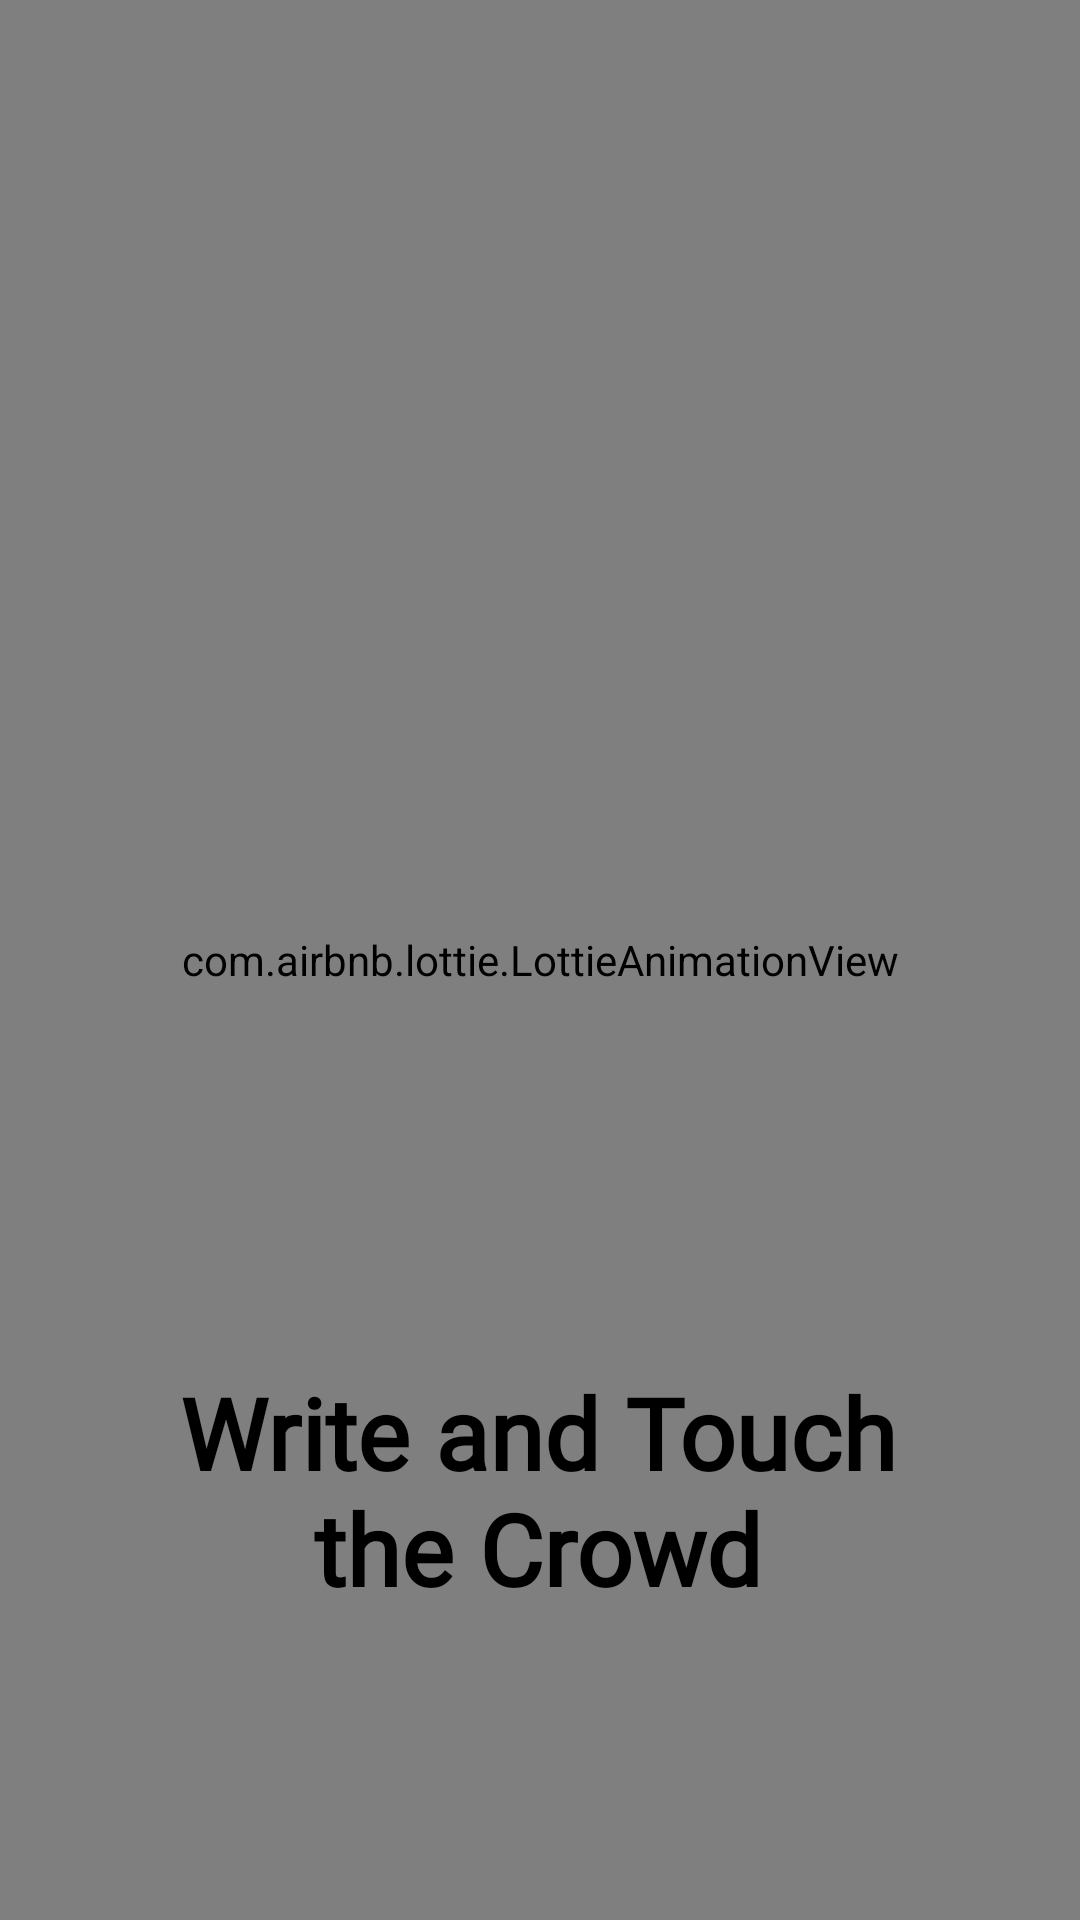

Here is an Android app screen rendered from its layout file. Give the layout XML and the strings, colors and styles it references.
<!-- AndroidManifest.xml: application theme Theme.StreamOfThought -->
<!-- res/layout/splashscreen.xml -->
<?xml version="1.0" encoding="utf-8"?>
<androidx.constraintlayout.widget.ConstraintLayout xmlns:android="http://schemas.android.com/apk/res/android"
    xmlns:app="http://schemas.android.com/apk/res-auto"
    xmlns:tools="http://schemas.android.com/tools"
    android:layout_width="match_parent"
    android:layout_height="match_parent"
    style="@style/splash"
    android:background="@drawable/greybackground">


    <com.airbnb.lottie.LottieAnimationView
        android:id="@+id/test_anim"
        android:layout_width="match_parent"
        android:layout_height="match_parent"
        app:layout_constraintBottom_toBottomOf="parent"
        app:layout_constraintEnd_toEndOf="parent"
        app:layout_constraintHorizontal_bias="0.0"
        app:layout_constraintStart_toStartOf="parent"
        app:layout_constraintTop_toTopOf="parent"
        app:layout_constraintVertical_bias="1.0"
        app:lottie_autoPlay="true"
        app:lottie_loop="true"
        app:lottie_rawRes="@raw/girl" />

    <TextView
        android:id="@+id/textView7"
        android:layout_width="291dp"
        android:layout_height="109dp"
        android:fontFamily="@font/segoepr"
        android:gravity="center"
        android:text="Write and Touch the Crowd"
        android:textAlignment="center"
        android:textColor="#000000"
        android:textSize="33dp"
        android:textStyle="bold"
        app:layout_constraintBottom_toBottomOf="parent"
        app:layout_constraintEnd_toEndOf="parent"
        app:layout_constraintHorizontal_bias="0.493"
        app:layout_constraintStart_toStartOf="parent"
        app:layout_constraintTop_toTopOf="parent"
        app:layout_constraintVertical_bias="0.833" />

</androidx.constraintlayout.widget.ConstraintLayout>
<!-- resources referenced by this layout -->
<resources>
  <style name="splash" parent="Theme.MaterialComponents.DayNight.DarkActionBar">
         <item name="android:windowActionBar">false</item>
         <item name="android:windowNoTitle">true</item>
         <item name="colorPrimary">#000000</item>
         <item name="colorPrimaryVariant">#000000</item>
         <item name="colorOnPrimary">@color/white</item>
         
         <item name="colorSecondary">@color/teal_200</item>
         <item name="colorSecondaryVariant">@color/teal_700</item>
         <item name="colorOnSecondary">@color/black</item>
         
         <item name="android:statusBarColor" tools:targetApi="l">?attr/colorPrimaryVariant</item>
     </style>
  <style name="Theme.StreamOfThought" parent="Theme.MaterialComponents.DayNight.DarkActionBar">
          
          <item name="colorPrimary">#000000</item>
          <item name="colorPrimaryVariant">#000000</item>
          <item name="colorOnPrimary">@color/white</item>
          
          <item name="colorSecondary">@color/teal_200</item>
          <item name="colorSecondaryVariant">@color/teal_700</item>
          <item name="android:textColor">@color/white</item>
          <item name="colorOnSecondary">@color/black</item>
          
          <item name="android:statusBarColor" tools:targetApi="l">?attr/colorPrimaryVariant</item>
          
      </style>
  <color name="white">#FFFFFFFF</color>
  <color name="teal_200">#FF03DAC5</color>
  <color name="teal_700">#FF018786</color>
  <color name="black">#FF000000</color>
</resources>
